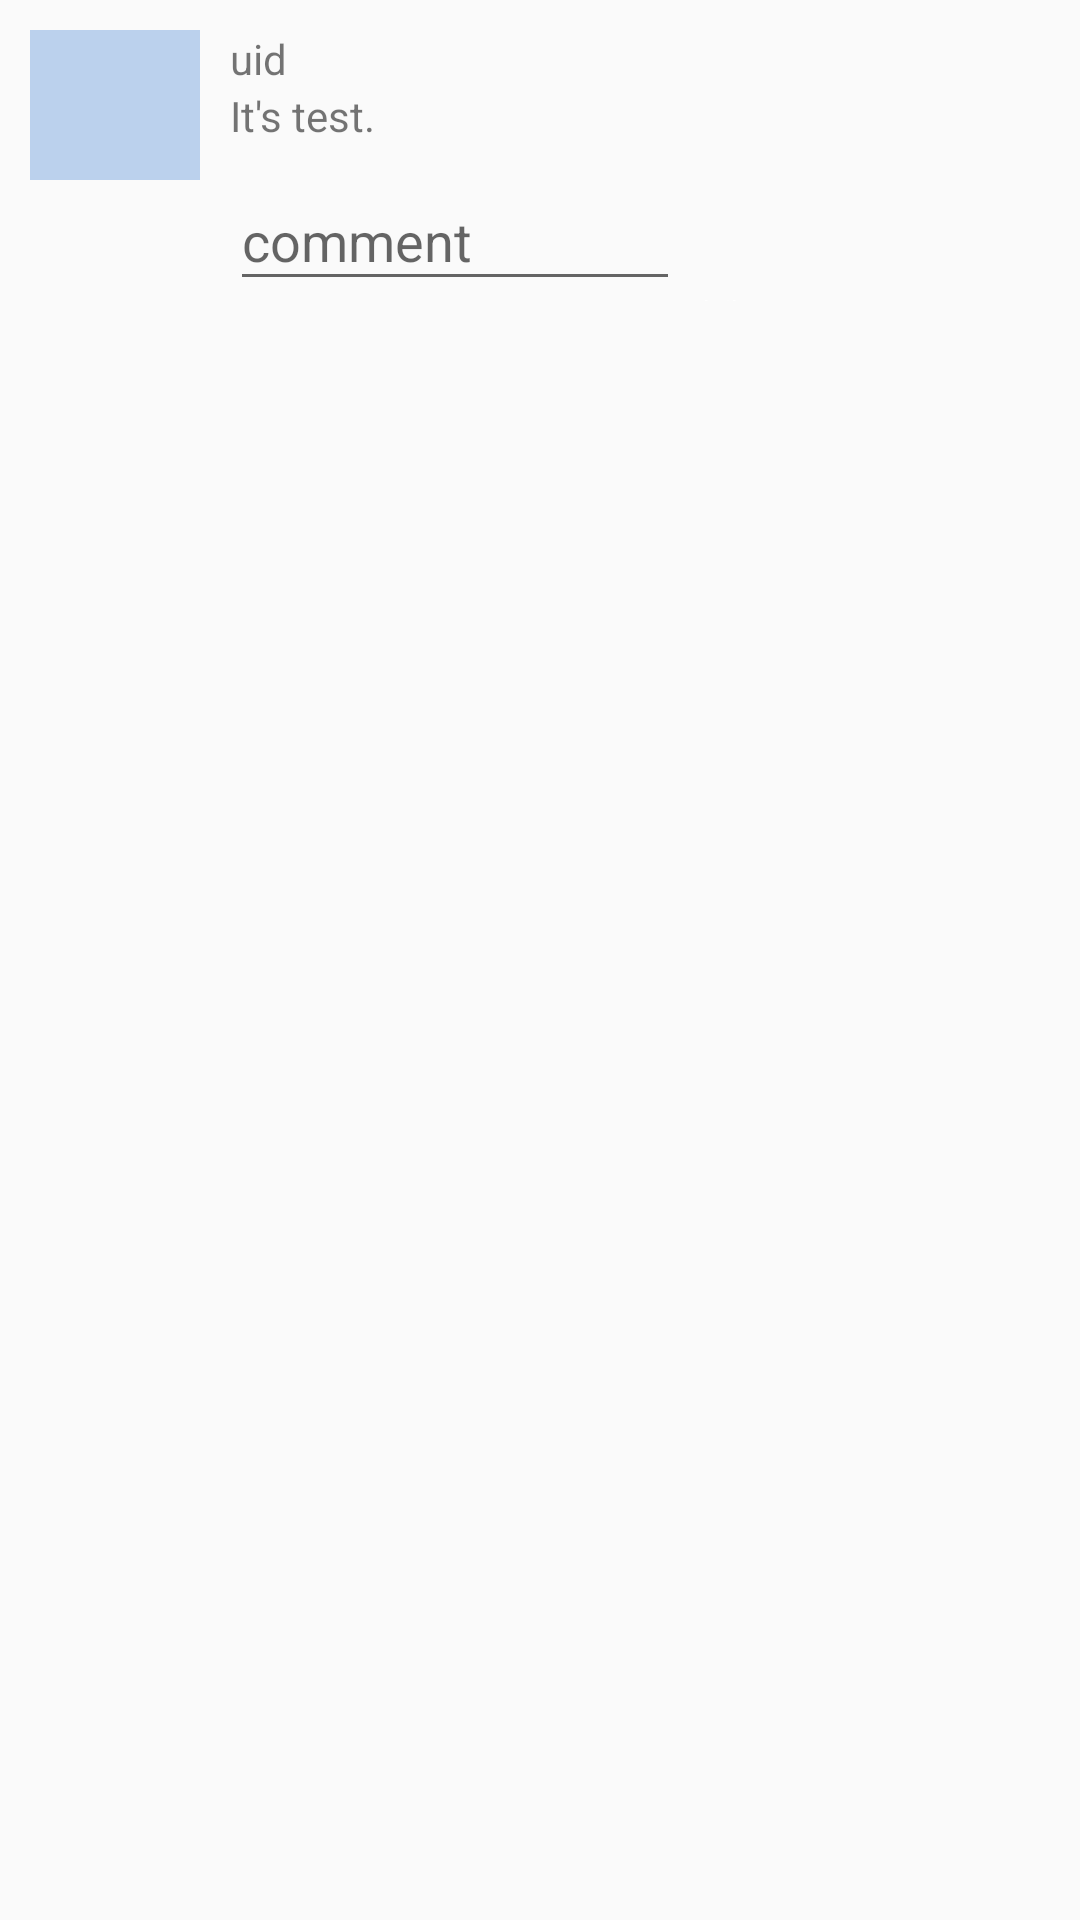

Produce the Android XML layout that renders to this screen, including the resource entries it uses.
<!-- AndroidManifest.xml: application theme AppTheme -->
<!-- res/layout/listview_citem.xml -->
<?xml version="1.0" encoding="utf-8"?>
<LinearLayout
    xmlns:android="http://schemas.android.com/apk/res/android"
    xmlns:tools="http://schemas.android.com/tools"
    xmlns:app="http://schemas.android.com/apk/res-auto"
    android:layout_width="280dp"
    android:layout_height="match_parent"
    android:orientation="horizontal"
    >

    <LinearLayout
        android:layout_width="match_parent"
        android:layout_height="match_parent"
        android:orientation="vertical"
        android:paddingLeft="10dp"
        android:paddingRight="10dp"
        android:paddingTop="10dp"
        android:paddingBottom="10dp">


        <LinearLayout
            android:layout_width="match_parent"
            android:layout_height="100dp"
            android:orientation="horizontal"
            android:weightSum="12">
            <ImageView
                android:background="@color/colorBrightBlue"
                android:id="@+id/board_img"
                android:layout_width="50dp"
                android:layout_height="50dp"
                android:src="@drawable/icon_notice"
                android:layout_weight="1">
            </ImageView>
            <LinearLayout
                android:layout_width="wrap_content"
                android:layout_height="match_parent"
                android:orientation="vertical"
                android:paddingLeft="10dp"
                android:layout_weight="9">
                <TextView
                    android:layout_width="wrap_content"
                    android:layout_height="wrap_content"
                    android:id="@+id/board_uid"
                    android:text="uid">
                </TextView>
                <TextView
                    android:id="@+id/board_title"
                    android:layout_width="wrap_content"
                    android:layout_height="wrap_content"
                    android:text="It's test."
                    android:layout_gravity="center_vertical">
                </TextView>
                <LinearLayout
                    android:layout_width="wrap_content"
                    android:layout_height="wrap_content"
                    android:orientation="horizontal">
                    <com.google.android.material.textfield.TextInputLayout
                        android:layout_width="match_parent"
                        android:layout_height="wrap_content">

                        <com.google.android.material.textfield.TextInputEditText
                            android:layout_width="150dp"
                            android:layout_height="match_parent"
                            android:hint="comment"
                            android:id="@+id/TextInputEditText_cComment">

                        </com.google.android.material.textfield.TextInputEditText>
                    </com.google.android.material.textfield.TextInputLayout>
                    <Button
                        android:layout_marginTop="20dp"
                        android:id="@+id/cComent"
                        android:layout_width="30dp"
                        android:layout_height="23dp"
                        android:textSize="10dp"
                        android:layout_marginRight="20dp"
                        android:background="@drawable/btn_login_white"
                        android:text="대댓글"
                        android:textColor="@color/colorWhite"
                        >
                    </Button>
                </LinearLayout>
            </LinearLayout>
        </LinearLayout>
    </LinearLayout>
</LinearLayout>
<!-- resources referenced by this layout -->
<resources>
  <color name="colorBrightBlue">#BBD1ED</color>
  <color name="colorWhite">#ffffff</color>
  <!-- drawable btn_login_white (drawable) -->
  <?xml version="1.0" encoding="utf-8"?>
  <selector xmlns:android="http://schemas.android.com/apk/res/android">
  
      <item android:state_enabled="false">
          <shape>
              <solid android:color="@color/colorGray">
  
              </solid>
              <corners android:radius="100dp">
  
              </corners>
          </shape>
      </item>
  
      <item android:state_pressed="true">
          <shape>
              <solid android:color="@color/colorGray">
  
              </solid>
              <corners android:radius="20dp">
  
              </corners>
          </shape>
      </item>
  
      <item>
          <shape android:shape="rectangle">
              <corners android:radius="100dp">
  
              </corners>
  
              <solid android:color="@color/colorGray">
  
              </solid>
          </shape>
      </item>
  
  </selector>
  <style name="AppTheme" parent="Theme.AppCompat.Light.DarkActionBar">
          
          <item name="colorPrimary">@color/colorBrightBlue</item>
          <item name="colorPrimaryDark">@color/colorBrightBlue</item>
          <item name="colorAccent">@color/colorAccent</item>
      </style>
  <color name="colorAccent">#03DAC5</color>
</resources>
